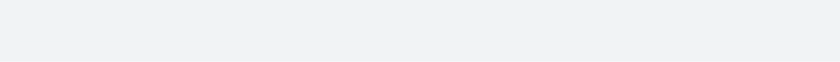
t = 0.00 s
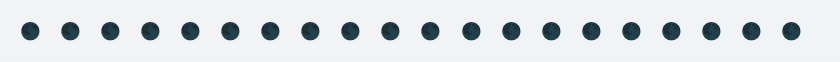
t = 1.67 s
t = 3.33 s: frame unchanged from t = 1.67 s, image omitted
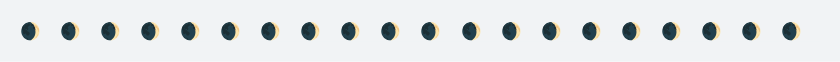
t = 5.00 s
t = 6.67 s: frame unchanged from t = 0.00 s, image omitted
t = 8.33 s: frame unchanged from t = 0.00 s, image omitted

The animated SVG that drew these frames (rendered in a browser with its animation timeline set to each time). Animation: 1 CSS @keyframes rule; frames cover the first 8.33 s, repeats indefinitely.

<svg xmlns="http://www.w3.org/2000/svg" xmlns:xlink="http://www.w3.org/1999/xlink" width="840" height="61.709999999999994"><rect width="840" height="61.709999999999994" rx="0" ry="0" class="a"></rect><svg height="21.709999999999997" viewBox="0 0 80 2.171" width="800" x="20" xmlns="http://www.w3.org/2000/svg" xmlns:xlink="http://www.w3.org/1999/xlink" y="20"><style>.a{fill:rgb(241,243,245)}.b{font-family:'Fira Code',Monaco,Consolas,Menlo,'Bitstream Vera Sans Mono','Powerline Symbols',monospace}.c{fill:rgb(23,36,49);white-space:pre}.d{fill:transparent}.f{animation-duration:12.283184s;animation-iteration-count:infinite;animation-name:e;animation-timing-function:steps(1,end)}@keyframes e{0%{transform:translateX(-0px)}0.6%{transform:translateX(-80px)}0.8%{transform:translateX(-160px)}1.7%{transform:translateX(-240px)}2.7%{transform:translateX(-320px)}3.7%{transform:translateX(-400px)}4.3%{transform:translateX(-480px)}5.2%{transform:translateX(-560px)}5.8%{transform:translateX(-640px)}6.8%{transform:translateX(-720px)}7.8%{transform:translateX(-800px)}8.4%{transform:translateX(-880px)}9.4%{transform:translateX(-960px)}9.9%{transform:translateX(-1040px)}10.9%{transform:translateX(-1120px)}11.5%{transform:translateX(-1200px)}12.5%{transform:translateX(-1280px)}13.4%{transform:translateX(-1360px)}14%{transform:translateX(-1440px)}15%{transform:translateX(-1520px)}15.5%{transform:translateX(-1600px)}16.5%{transform:translateX(-1680px)}17.5%{transform:translateX(-1760px)}18.1%{transform:translateX(-1840px)}19.1%{transform:translateX(-1920px)}19.6%{transform:translateX(-2000px)}20.6%{transform:translateX(-2080px)}21.6%{transform:translateX(-2160px)}22.2%{transform:translateX(-2240px)}23.1%{transform:translateX(-2320px)}23.7%{transform:translateX(-2400px)}24.7%{transform:translateX(-2480px)}25.7%{transform:translateX(-2560px)}26.2%{transform:translateX(-2640px)}27.2%{transform:translateX(-2720px)}27.8%{transform:translateX(-2800px)}28.8%{transform:translateX(-2880px)}29.8%{transform:translateX(-2960px)}30.3%{transform:translateX(-3040px)}31.3%{transform:translateX(-3120px)}31.9%{transform:translateX(-3200px)}32.9%{transform:translateX(-3280px)}33.8%{transform:translateX(-3360px)}34.4%{transform:translateX(-3440px)}35.4%{transform:translateX(-3520px)}36%{transform:translateX(-3600px)}36.9%{transform:translateX(-3680px)}37.9%{transform:translateX(-3760px)}38.5%{transform:translateX(-3840px)}39.5%{transform:translateX(-3920px)}40%{transform:translateX(-4000px)}41%{transform:translateX(-4080px)}42%{transform:translateX(-4160px)}42.6%{transform:translateX(-4240px)}43.5%{transform:translateX(-4320px)}44.1%{transform:translateX(-4400px)}45.1%{transform:translateX(-4480px)}45.7%{transform:translateX(-4560px)}46.7%{transform:translateX(-4640px)}47.6%{transform:translateX(-4720px)}48.2%{transform:translateX(-4800px)}49.2%{transform:translateX(-4880px)}49.8%{transform:translateX(-4960px)}50.7%{transform:translateX(-5040px)}51.2%{transform:translateX(-5120px)}51.2%{transform:translateX(-5200px)}100%{transform:translateX(-5280px)}}</style><g font-family="&#x27;Fira Code&#x27;,Monaco,Consolas,Menlo,&#x27;Bitstream Vera Sans Mono&#x27;,&#x27;Powerline Symbols&#x27;,monospace" font-size="1.67" class="b"><defs><symbol id="1"><text font-size="1.67" x="0" y="1.67" class="c">🌒</text><text font-size="1.67" x="4.008" y="1.67" class="c">🌒</text><text font-size="1.67" x="8.016" y="1.67" class="c">🌒</text><text font-size="1.67" x="12.024" y="1.67" class="c">🌒</text><text font-size="1.67" x="16.032" y="1.67" class="c">🌒</text><text font-size="1.67" x="20.04" y="1.67" class="c">🌒</text><text font-size="1.67" x="24.048" y="1.67" class="c">🌒</text><text font-size="1.67" x="28.055999999999997" y="1.67" class="c">🌒</text><text font-size="1.67" x="32.064" y="1.67" class="c">🌒</text><text font-size="1.67" x="36.071999999999996" y="1.67" class="c">🌒</text><text font-size="1.67" x="40.08" y="1.67" class="c">🌒</text><text font-size="1.67" x="44.087999999999994" y="1.67" class="c">🌒</text><text font-size="1.67" x="48.096" y="1.67" class="c">🌒</text><text font-size="1.67" x="52.104" y="1.67" class="c">🌒</text><text font-size="1.67" x="56.111999999999995" y="1.67" class="c">🌒</text><text font-size="1.67" x="60.11999999999999" y="1.67" class="c">🌒</text><text font-size="1.67" x="64.128" y="1.67" class="c">🌒</text><text font-size="1.67" x="68.136" y="1.67" class="c">🌒</text><text font-size="1.67" x="72.14399999999999" y="1.67" class="c">🌒</text><text font-size="1.67" x="76.15199999999999" y="1.67" class="c">🌒</text></symbol><symbol id="2"><text font-size="1.67" x="0" y="1.67" class="c">🌓</text><text font-size="1.67" x="4.008" y="1.67" class="c">🌓</text><text font-size="1.67" x="8.016" y="1.67" class="c">🌓</text><text font-size="1.67" x="12.024" y="1.67" class="c">🌓</text><text font-size="1.67" x="16.032" y="1.67" class="c">🌓</text><text font-size="1.67" x="20.04" y="1.67" class="c">🌓</text><text font-size="1.67" x="24.048" y="1.67" class="c">🌓</text><text font-size="1.67" x="28.055999999999997" y="1.67" class="c">🌓</text><text font-size="1.67" x="32.064" y="1.67" class="c">🌓</text><text font-size="1.67" x="36.071999999999996" y="1.67" class="c">🌓</text><text font-size="1.67" x="40.08" y="1.67" class="c">🌓</text><text font-size="1.67" x="44.087999999999994" y="1.67" class="c">🌓</text><text font-size="1.67" x="48.096" y="1.67" class="c">🌓</text><text font-size="1.67" x="52.104" y="1.67" class="c">🌓</text><text font-size="1.67" x="56.111999999999995" y="1.67" class="c">🌓</text><text font-size="1.67" x="60.11999999999999" y="1.67" class="c">🌓</text><text font-size="1.67" x="64.128" y="1.67" class="c">🌓</text><text font-size="1.67" x="68.136" y="1.67" class="c">🌓</text><text font-size="1.67" x="72.14399999999999" y="1.67" class="c">🌓</text><text font-size="1.67" x="76.15199999999999" y="1.67" class="c">🌓</text></symbol><symbol id="3"><text font-size="1.67" x="0" y="1.67" class="c">🌔</text><text font-size="1.67" x="4.008" y="1.67" class="c">🌔</text><text font-size="1.67" x="8.016" y="1.67" class="c">🌔</text><text font-size="1.67" x="12.024" y="1.67" class="c">🌔</text><text font-size="1.67" x="16.032" y="1.67" class="c">🌔</text><text font-size="1.67" x="20.04" y="1.67" class="c">🌔</text><text font-size="1.67" x="24.048" y="1.67" class="c">🌔</text><text font-size="1.67" x="28.055999999999997" y="1.67" class="c">🌔</text><text font-size="1.67" x="32.064" y="1.67" class="c">🌔</text><text font-size="1.67" x="36.071999999999996" y="1.67" class="c">🌔</text><text font-size="1.67" x="40.08" y="1.67" class="c">🌔</text><text font-size="1.67" x="44.087999999999994" y="1.67" class="c">🌔</text><text font-size="1.67" x="48.096" y="1.67" class="c">🌔</text><text font-size="1.67" x="52.104" y="1.67" class="c">🌔</text><text font-size="1.67" x="56.111999999999995" y="1.67" class="c">🌔</text><text font-size="1.67" x="60.11999999999999" y="1.67" class="c">🌔</text><text font-size="1.67" x="64.128" y="1.67" class="c">🌔</text><text font-size="1.67" x="68.136" y="1.67" class="c">🌔</text><text font-size="1.67" x="72.14399999999999" y="1.67" class="c">🌔</text><text font-size="1.67" x="76.15199999999999" y="1.67" class="c">🌔</text></symbol><symbol id="4"><text font-size="1.67" x="0" y="1.67" class="c">🌕</text><text font-size="1.67" x="4.008" y="1.67" class="c">🌕</text><text font-size="1.67" x="8.016" y="1.67" class="c">🌕</text><text font-size="1.67" x="12.024" y="1.67" class="c">🌕</text><text font-size="1.67" x="16.032" y="1.67" class="c">🌕</text><text font-size="1.67" x="20.04" y="1.67" class="c">🌕</text><text font-size="1.67" x="24.048" y="1.67" class="c">🌕</text><text font-size="1.67" x="28.055999999999997" y="1.67" class="c">🌕</text><text font-size="1.67" x="32.064" y="1.67" class="c">🌕</text><text font-size="1.67" x="36.071999999999996" y="1.67" class="c">🌕</text><text font-size="1.67" x="40.08" y="1.67" class="c">🌕</text><text font-size="1.67" x="44.087999999999994" y="1.67" class="c">🌕</text><text font-size="1.67" x="48.096" y="1.67" class="c">🌕</text><text font-size="1.67" x="52.104" y="1.67" class="c">🌕</text><text font-size="1.67" x="56.111999999999995" y="1.67" class="c">🌕</text><text font-size="1.67" x="60.11999999999999" y="1.67" class="c">🌕</text><text font-size="1.67" x="64.128" y="1.67" class="c">🌕</text><text font-size="1.67" x="68.136" y="1.67" class="c">🌕</text><text font-size="1.67" x="72.14399999999999" y="1.67" class="c">🌕</text><text font-size="1.67" x="76.15199999999999" y="1.67" class="c">🌕</text></symbol><symbol id="5"><text font-size="1.67" x="0" y="1.67" class="c">🌖</text><text font-size="1.67" x="4.008" y="1.67" class="c">🌖</text><text font-size="1.67" x="8.016" y="1.67" class="c">🌖</text><text font-size="1.67" x="12.024" y="1.67" class="c">🌖</text><text font-size="1.67" x="16.032" y="1.67" class="c">🌖</text><text font-size="1.67" x="20.04" y="1.67" class="c">🌖</text><text font-size="1.67" x="24.048" y="1.67" class="c">🌖</text><text font-size="1.67" x="28.055999999999997" y="1.67" class="c">🌖</text><text font-size="1.67" x="32.064" y="1.67" class="c">🌖</text><text font-size="1.67" x="36.071999999999996" y="1.67" class="c">🌖</text><text font-size="1.67" x="40.08" y="1.67" class="c">🌖</text><text font-size="1.67" x="44.087999999999994" y="1.67" class="c">🌖</text><text font-size="1.67" x="48.096" y="1.67" class="c">🌖</text><text font-size="1.67" x="52.104" y="1.67" class="c">🌖</text><text font-size="1.67" x="56.111999999999995" y="1.67" class="c">🌖</text><text font-size="1.67" x="60.11999999999999" y="1.67" class="c">🌖</text><text font-size="1.67" x="64.128" y="1.67" class="c">🌖</text><text font-size="1.67" x="68.136" y="1.67" class="c">🌖</text><text font-size="1.67" x="72.14399999999999" y="1.67" class="c">🌖</text><text font-size="1.67" x="76.15199999999999" y="1.67" class="c">🌖</text></symbol><symbol id="6"><text font-size="1.67" x="0" y="1.67" class="c">🌗</text><text font-size="1.67" x="4.008" y="1.67" class="c">🌗</text><text font-size="1.67" x="8.016" y="1.67" class="c">🌗</text><text font-size="1.67" x="12.024" y="1.67" class="c">🌗</text><text font-size="1.67" x="16.032" y="1.67" class="c">🌗</text><text font-size="1.67" x="20.04" y="1.67" class="c">🌗</text><text font-size="1.67" x="24.048" y="1.67" class="c">🌗</text><text font-size="1.67" x="28.055999999999997" y="1.67" class="c">🌗</text><text font-size="1.67" x="32.064" y="1.67" class="c">🌗</text><text font-size="1.67" x="36.071999999999996" y="1.67" class="c">🌗</text><text font-size="1.67" x="40.08" y="1.67" class="c">🌗</text><text font-size="1.67" x="44.087999999999994" y="1.67" class="c">🌗</text><text font-size="1.67" x="48.096" y="1.67" class="c">🌗</text><text font-size="1.67" x="52.104" y="1.67" class="c">🌗</text><text font-size="1.67" x="56.111999999999995" y="1.67" class="c">🌗</text><text font-size="1.67" x="60.11999999999999" y="1.67" class="c">🌗</text><text font-size="1.67" x="64.128" y="1.67" class="c">🌗</text><text font-size="1.67" x="68.136" y="1.67" class="c">🌗</text><text font-size="1.67" x="72.14399999999999" y="1.67" class="c">🌗</text><text font-size="1.67" x="76.15199999999999" y="1.67" class="c">🌗</text></symbol><symbol id="7"><text font-size="1.67" x="0" y="1.67" class="c">🌘</text><text font-size="1.67" x="4.008" y="1.67" class="c">🌘</text><text font-size="1.67" x="8.016" y="1.67" class="c">🌘</text><text font-size="1.67" x="12.024" y="1.67" class="c">🌘</text><text font-size="1.67" x="16.032" y="1.67" class="c">🌘</text><text font-size="1.67" x="20.04" y="1.67" class="c">🌘</text><text font-size="1.67" x="24.048" y="1.67" class="c">🌘</text><text font-size="1.67" x="28.055999999999997" y="1.67" class="c">🌘</text><text font-size="1.67" x="32.064" y="1.67" class="c">🌘</text><text font-size="1.67" x="36.071999999999996" y="1.67" class="c">🌘</text><text font-size="1.67" x="40.08" y="1.67" class="c">🌘</text><text font-size="1.67" x="44.087999999999994" y="1.67" class="c">🌘</text><text font-size="1.67" x="48.096" y="1.67" class="c">🌘</text><text font-size="1.67" x="52.104" y="1.67" class="c">🌘</text><text font-size="1.67" x="56.111999999999995" y="1.67" class="c">🌘</text><text font-size="1.67" x="60.11999999999999" y="1.67" class="c">🌘</text><text font-size="1.67" x="64.128" y="1.67" class="c">🌘</text><text font-size="1.67" x="68.136" y="1.67" class="c">🌘</text><text font-size="1.67" x="72.14399999999999" y="1.67" class="c">🌘</text><text font-size="1.67" x="76.15199999999999" y="1.67" class="c">🌘</text></symbol><symbol id="8"><text font-size="1.67" x="0" y="1.67" class="c">🌑</text><text font-size="1.67" x="4.008" y="1.67" class="c">🌑</text><text font-size="1.67" x="8.016" y="1.67" class="c">🌑</text><text font-size="1.67" x="12.024" y="1.67" class="c">🌑</text><text font-size="1.67" x="16.032" y="1.67" class="c">🌑</text><text font-size="1.67" x="20.04" y="1.67" class="c">🌑</text><text font-size="1.67" x="24.048" y="1.67" class="c">🌑</text><text font-size="1.67" x="28.055999999999997" y="1.67" class="c">🌑</text><text font-size="1.67" x="32.064" y="1.67" class="c">🌑</text><text font-size="1.67" x="36.071999999999996" y="1.67" class="c">🌑</text><text font-size="1.67" x="40.08" y="1.67" class="c">🌑</text><text font-size="1.67" x="44.087999999999994" y="1.67" class="c">🌑</text><text font-size="1.67" x="48.096" y="1.67" class="c">🌑</text><text font-size="1.67" x="52.104" y="1.67" class="c">🌑</text><text font-size="1.67" x="56.111999999999995" y="1.67" class="c">🌑</text><text font-size="1.67" x="60.11999999999999" y="1.67" class="c">🌑</text><text font-size="1.67" x="64.128" y="1.67" class="c">🌑</text><text font-size="1.67" x="68.136" y="1.67" class="c">🌑</text><text font-size="1.67" x="72.14399999999999" y="1.67" class="c">🌑</text><text font-size="1.67" x="76.15199999999999" y="1.67" class="c">🌑</text></symbol><symbol id="a"><rect height="1" width="80" x="0" y="0" class="d"></rect></symbol></defs><rect height="2.171" width="80" class="a"></rect><g class="f"><svg x="0" y="0" width="5360"><svg x="0"><use xlink:href="#a"></use></svg><svg x="80"><use xlink:href="#a"></use></svg><svg x="160"><use xlink:href="#a"></use><use xlink:href="#1" y="0"></use></svg><svg x="240"><use xlink:href="#a"></use><use xlink:href="#2" y="0"></use></svg><svg x="320"><use xlink:href="#a"></use><use xlink:href="#3" y="0"></use></svg><svg x="400"><use xlink:href="#a"></use><use xlink:href="#4" y="0"></use></svg><svg x="480"><use xlink:href="#a"></use><use xlink:href="#5" y="0"></use></svg><svg x="560"><use xlink:href="#a"></use><use xlink:href="#6" y="0"></use></svg><svg x="640"><use xlink:href="#a"></use><use xlink:href="#7" y="0"></use></svg><svg x="720"><use xlink:href="#a"></use><use xlink:href="#8" y="0"></use></svg><svg x="800"><use xlink:href="#a"></use><use xlink:href="#1" y="0"></use></svg><svg x="880"><use xlink:href="#a"></use><use xlink:href="#2" y="0"></use></svg><svg x="960"><use xlink:href="#a"></use><use xlink:href="#3" y="0"></use></svg><svg x="1040"><use xlink:href="#a"></use><use xlink:href="#4" y="0"></use></svg><svg x="1120"><use xlink:href="#a"></use><use xlink:href="#5" y="0"></use></svg><svg x="1200"><use xlink:href="#a"></use><use xlink:href="#6" y="0"></use></svg><svg x="1280"><use xlink:href="#a"></use><use xlink:href="#7" y="0"></use></svg><svg x="1360"><use xlink:href="#a"></use><use xlink:href="#8" y="0"></use></svg><svg x="1440"><use xlink:href="#a"></use><use xlink:href="#1" y="0"></use></svg><svg x="1520"><use xlink:href="#a"></use><use xlink:href="#2" y="0"></use></svg><svg x="1600"><use xlink:href="#a"></use><use xlink:href="#3" y="0"></use></svg><svg x="1680"><use xlink:href="#a"></use><use xlink:href="#4" y="0"></use></svg><svg x="1760"><use xlink:href="#a"></use><use xlink:href="#5" y="0"></use></svg><svg x="1840"><use xlink:href="#a"></use><use xlink:href="#6" y="0"></use></svg><svg x="1920"><use xlink:href="#a"></use><use xlink:href="#7" y="0"></use></svg><svg x="2000"><use xlink:href="#a"></use><use xlink:href="#8" y="0"></use></svg><svg x="2080"><use xlink:href="#a"></use><use xlink:href="#1" y="0"></use></svg><svg x="2160"><use xlink:href="#a"></use><use xlink:href="#2" y="0"></use></svg><svg x="2240"><use xlink:href="#a"></use><use xlink:href="#3" y="0"></use></svg><svg x="2320"><use xlink:href="#a"></use><use xlink:href="#4" y="0"></use></svg><svg x="2400"><use xlink:href="#a"></use><use xlink:href="#5" y="0"></use></svg><svg x="2480"><use xlink:href="#a"></use><use xlink:href="#6" y="0"></use></svg><svg x="2560"><use xlink:href="#a"></use><use xlink:href="#7" y="0"></use></svg><svg x="2640"><use xlink:href="#a"></use><use xlink:href="#8" y="0"></use></svg><svg x="2720"><use xlink:href="#a"></use><use xlink:href="#1" y="0"></use></svg><svg x="2800"><use xlink:href="#a"></use><use xlink:href="#2" y="0"></use></svg><svg x="2880"><use xlink:href="#a"></use><use xlink:href="#3" y="0"></use></svg><svg x="2960"><use xlink:href="#a"></use><use xlink:href="#4" y="0"></use></svg><svg x="3040"><use xlink:href="#a"></use><use xlink:href="#5" y="0"></use></svg><svg x="3120"><use xlink:href="#a"></use><use xlink:href="#6" y="0"></use></svg><svg x="3200"><use xlink:href="#a"></use><use xlink:href="#7" y="0"></use></svg><svg x="3280"><use xlink:href="#a"></use><use xlink:href="#8" y="0"></use></svg><svg x="3360"><use xlink:href="#a"></use><use xlink:href="#1" y="0"></use></svg><svg x="3440"><use xlink:href="#a"></use><use xlink:href="#2" y="0"></use></svg><svg x="3520"><use xlink:href="#a"></use><use xlink:href="#3" y="0"></use></svg><svg x="3600"><use xlink:href="#a"></use><use xlink:href="#4" y="0"></use></svg><svg x="3680"><use xlink:href="#a"></use><use xlink:href="#5" y="0"></use></svg><svg x="3760"><use xlink:href="#a"></use><use xlink:href="#6" y="0"></use></svg><svg x="3840"><use xlink:href="#a"></use><use xlink:href="#7" y="0"></use></svg><svg x="3920"><use xlink:href="#a"></use><use xlink:href="#8" y="0"></use></svg><svg x="4000"><use xlink:href="#a"></use><use xlink:href="#1" y="0"></use></svg><svg x="4080"><use xlink:href="#a"></use><use xlink:href="#2" y="0"></use></svg><svg x="4160"><use xlink:href="#a"></use><use xlink:href="#3" y="0"></use></svg><svg x="4240"><use xlink:href="#a"></use><use xlink:href="#4" y="0"></use></svg><svg x="4320"><use xlink:href="#a"></use><use xlink:href="#5" y="0"></use></svg><svg x="4400"><use xlink:href="#a"></use><use xlink:href="#6" y="0"></use></svg><svg x="4480"><use xlink:href="#a"></use><use xlink:href="#7" y="0"></use></svg><svg x="4560"><use xlink:href="#a"></use><use xlink:href="#8" y="0"></use></svg><svg x="4640"><use xlink:href="#a"></use><use xlink:href="#1" y="0"></use></svg><svg x="4720"><use xlink:href="#a"></use><use xlink:href="#2" y="0"></use></svg><svg x="4800"><use xlink:href="#a"></use><use xlink:href="#3" y="0"></use></svg><svg x="4880"><use xlink:href="#a"></use><use xlink:href="#4" y="0"></use></svg><svg x="4960"><use xlink:href="#a"></use><use xlink:href="#5" y="0"></use></svg><svg x="5040"><use xlink:href="#a"></use><use xlink:href="#6" y="0"></use></svg><svg x="5120"><use xlink:href="#a"></use></svg><svg x="5200"><use xlink:href="#a"></use></svg><svg x="5280"><use xlink:href="#a"></use></svg></svg></g></g></svg></svg>